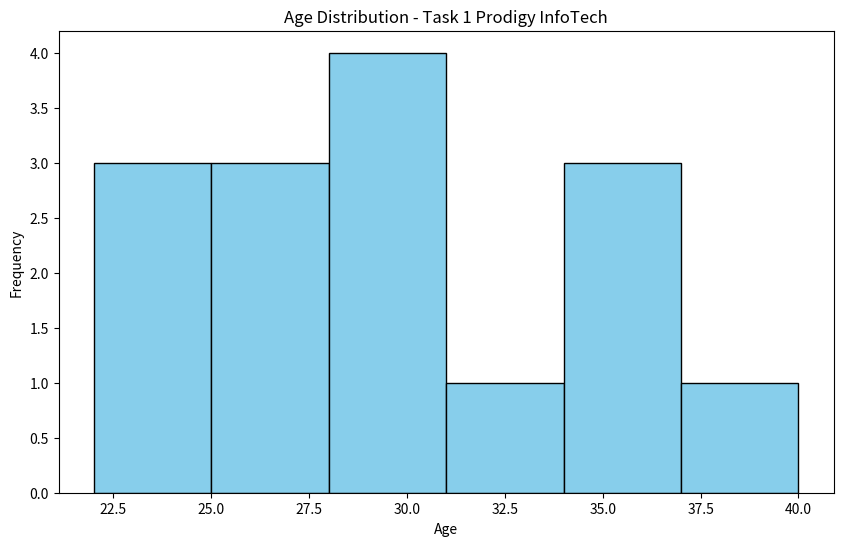
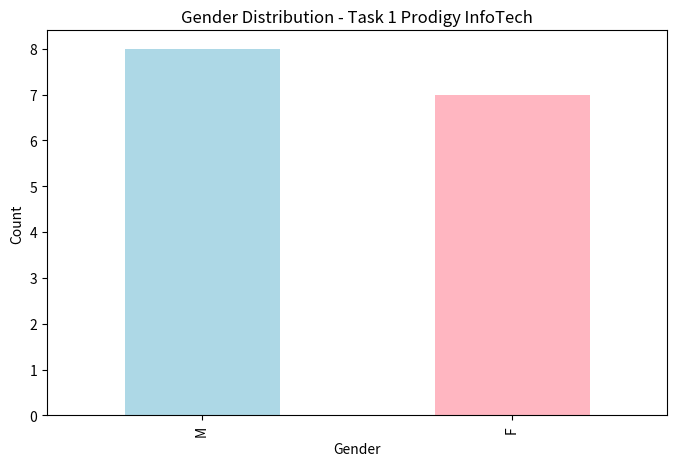

These charts were generated, in order, by the following Python code:
# -*- coding: utf-8 -*-
"""(PRODIGY_DS_01).ipynb

Automatically generated by Colab.

Original file is located at
    https://colab.research.google.com/<link-removed>
"""

# import libraries
import pandas as pd
import matplotlib.pyplot as plt

# Dataset
data = {
    'Age': [22, 25, 30, 35, 22, 28, 32, 25, 30, 35, 40, 22, 25, 30, 35],
    'Gender': ['M', 'F', 'M', 'F', 'M', 'F', 'M', 'F', 'M', 'F', 'M', 'F', 'M', 'F', 'M']
}

df = pd.DataFrame(data)

# Age Distribution
plt.figure(figsize=(10, 6))
plt.hist(df['Age'], bins=6, color='skyblue', edgecolor='black')
plt.title('Age Distribution - Task 1 Prodigy InfoTech')
plt.xlabel('Age')
plt.ylabel('Frequency')
plt.show()

# Gender Distribution
plt.figure(figsize=(8, 5))
df['Gender'].value_counts().plot(kind='bar', color=['lightblue', 'lightpink'])
plt.title('Gender Distribution - Task 1 Prodigy InfoTech')
plt.xlabel('Gender')
plt.ylabel('Count')
plt.show()

